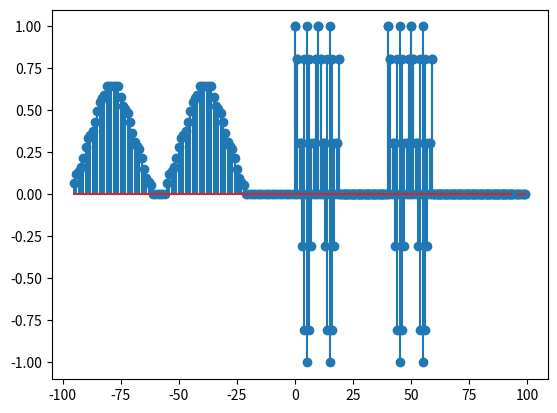

This chart was generated by the following Python code:
import numpy as np 
import matplotlib.pyplot as plt
import scipy.signal as sig
ts=0.01
n=np.arange(0,100)
p=np.ones(20)
p=np.append(p,np.zeros(20))
p=np.append(p,np.ones(20))
p=np.append(p,np.zeros(40))

x=np.cos(20*np.pi*ts*n)*p
plt.stem(n,x)
plt.show()
y=np.absolute(x)
plt.stem(n,y)
plt.show()
print(len(y))
o=np.ones(15)
o=np.append(o,np.zeros(75))*(1/15)
cv=np.convolve(y,o)

r=np.arange(-95,94)
plt.stem(r,cv)
plt.show()